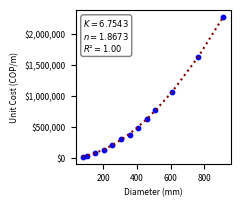

Recreate this plot in Python.
# -*- coding: utf-8 -*-
"""
Created on Fri Jan  1 21:33:17 2021

@author: Andrés Jaramillo
"""

import itertools
import matplotlib.pyplot as plt 
from matplotlib import cm
from scipy.interpolate import griddata
from scipy.stats import linregress
import matplotlib.gridspec as gridspec
from mpl_toolkits.mplot3d import Axes3D
from mpl_toolkits.axes_grid1 import make_axes_locatable
import numpy as np
import math
from scipy.spatial import ConvexHull
from PIL import Image
import matplotlib.patches as mpatches

Diameter_Units='mm'
UnitCost_Units='COP/m'

Diameters=[76.2,101.6,152.4,203.2,254.0,304.8,355.6,406.4,457.2,508.0,609.6,762.0,914.4]
UnitCosts=[22398.50,36956.17,80694.50,136687.00,215172.83,301068.00,373361.17,490042.00,628960.67,783442.00,1071610.41,1625537.49,2284820.74]
    
# Power Regression
    
LND=[np.log(i) for i in Diameters]
LNU=[np.log(i) for i in UnitCosts]

m,b,r,p,std=linregress(LND,LNU)
K=np.exp(b)
n=m
CD=r**2

Y=[K*i**n for i in Diameters]

fig=plt.figure(dpi=600)
ax = fig.add_subplot()
fig.set_size_inches(2,2)
ax.scatter(Diameters,UnitCosts, c='blue',s=10, marker='o', alpha=1)
ax.plot(Diameters,Y,c='maroon',linestyle='dotted')
ax.set_xlabel('Diameter ('+Diameter_Units+')', fontsize=6)
ax.set_ylabel('Unit Cost ('+UnitCost_Units+')', fontsize=6)
textstr = '\n'.join((
    r'$K=%.4f$' % (K, ),
    r'$n=%.4f$' % (n, ),
    r'$R$'+chr(0x00b2)+'$=%.2f$' % (CD, )))
props = dict(boxstyle='round', facecolor='None', alpha=0.5)
ax.text(0.05, 0.95, textstr, transform=ax.transAxes, fontsize=6,
        verticalalignment='top', bbox=props)
ax.set_yticklabels(['${:,}'.format(int(x)) for x in ax.get_yticks().tolist()], fontsize=6)
ax.set_xticks([200,400,600,800])
plt.xticks(fontsize=6)
plt.savefig('Fig_1.tiff', dpi=500,bbox_inches = 'tight')
